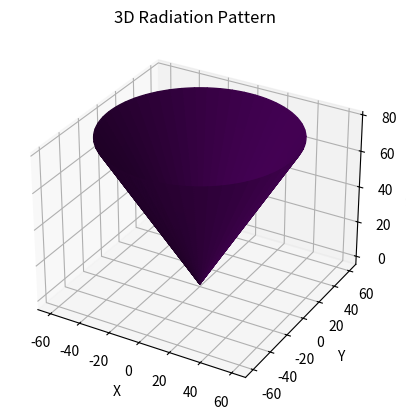

Source code (Python):
import numpy as np
import matplotlib.pyplot as plt
from mpl_toolkits.mplot3d import Axes3D

# Constants and parameters
freq = 457e3  # Frequency of the avalanche beacon in Hz
mu_0 = 4 * np.pi * 1e-7  # Permeability of free space
c = 3e8  # Speed of light in m/s
wavelength = c / freq  # Wavelength of the signal
depth = 3  # Depth of the beacon (in meters)
max_range = 60  # Max range of the beacon in meters
snow_conductivity = 1e-6  # Snow conductivity (S/m)
soil_conductivity = 1e-3  # Soil conductivity (S/m)

# Create adjustable parameters
rotation_angle = np.deg2rad(45)  # Rotation angle of the antenna (in radians)
plot3D = True  # Set to True for 3D plot, False for 2D

# Define magnetic dipole model
def magnetic_field(r, theta, rotation_angle, depth):
    # Rotated dipole along a specific axis
    r_eff = np.sqrt(r**2 + depth**2)  # Effective distance considering burial
    theta_eff = theta + rotation_angle  # Apply rotation

    # Magnetic field components (simplified near-field model)
    B_r = (mu_0 / (2 * np.pi * r_eff**3)) * (2 * np.cos(theta_eff))
    B_theta = (mu_0 / (2 * np.pi * r_eff**3)) * np.sin(theta_eff)

    return B_r, B_theta

# Create a 2D/3D grid for plotting
def create_grid(plot3D):
    r = np.linspace(0.1, max_range, 200)  # Radial distances (in meters)
    theta = np.linspace(0, 2 * np.pi, 200)  # Angles (in radians)

    r_grid, theta = np.meshgrid(r, theta)
    
    if plot3D:
        z = np.linspace(-3, 80, 200)  # Heights (from -3m under snow to 50m)
        z_grid, r_grid = np.meshgrid(z, r)
        print(r_grid.shape, theta.shape, z_grid.shape)
        return r, theta, z_grid
    return r, theta, 0

# Plot 2D radiation pattern
def plot_2d(r, theta, B_r):
    plt.polar(theta, np.abs(B_r))
    plt.title('2D Radiation Pattern')
    plt.show()

# Plot 3D radiation pattern
def plot_3d(r, theta, z, B_r):
    fig = plt.figure()
    ax = fig.add_subplot(111, projection='3d')
    
    x = r * np.cos(theta)
    y = r * np.sin(theta)
    
    print(x.shape, y.shape, z.shape, B_r.shape)
    ax.plot_surface(x, y, z, facecolors=plt.cm.viridis(np.abs(B_r)))
    ax.set_xlabel('X')
    ax.set_ylabel('Y')
    ax.set_zlabel('Z (Height)')
    ax.set_title('3D Radiation Pattern')
    plt.show()

# Main function to update and visualize
def simulate_beacon(plot3D, rotation_angle, depth):
    r, theta, z = create_grid(plot3D)
    
    # Calculate the magnetic field for each point
    B_r, B_theta = magnetic_field(r, theta, rotation_angle, depth)
    
    if plot3D:
        plot_3d(r, theta, z, B_r)
    else:
        plot_2d(r, theta, B_r)

# Run simulation
simulate_beacon(plot3D, rotation_angle, depth)
